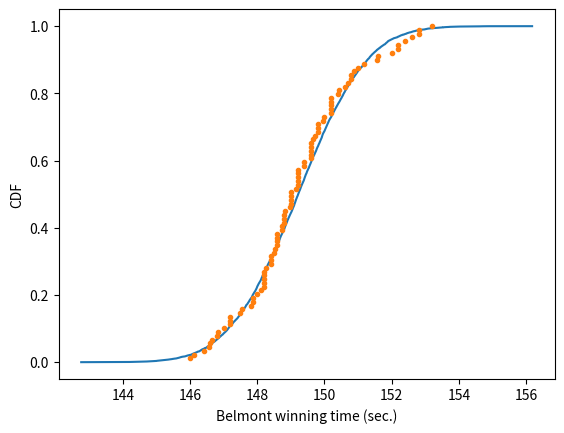

This figure's Python source:
# Exercise 4-09: Are the Belmont Stakes results Normally distributed?

import numpy as np
import matplotlib.pyplot as plt


def ecdf(data):
    """Compute ECDF for a one-dimensional array of measurements."""
    # Number of data points: n
    n = len(data)

    # x-data for the ECDF: x
    x = np.sort(data)

    # y-data for the ECDF: y
    y = np.arange(1, n + 1) / n

    return x, y


belmont_no_outliers = [148.51, 146.65, 148.52, 150.7, 150.42, 150.88, 151.57, 147.54, 149.65,
                       148.74, 147.86, 148.75, 147.5, 148.26, 149.71, 146.56, 151.19, 147.88,
                       149.16, 148.82, 148.96, 152.02, 146.82, 149.97, 146.13, 148.1, 147.2,
                       146., 146.4, 148.2, 149.8, 147., 147.2, 147.8, 148.2, 149., 149.8, 148.6,
                       146.8, 149.6, 149., 148.2, 149.2, 148., 150.4, 148.8, 147.2, 148.8, 149.6,
                       148.4, 148.4, 150.2, 148.8, 149.2, 149.2, 148.4, 150.2, 146.6, 149.8,
                       149., 150.8, 148.6, 150.2, 149., 148.6, 150.2, 148.2, 149.4, 150.8, 150.2,
                       152.2, 148.2, 149.2, 151., 149.6, 149.6, 149.4, 148.6, 150., 150.6, 149.2,
                       152.6, 152.8, 149.6, 151.6, 152.8, 153.2, 152.4, 152.2]

# Compute mean and standard deviation: mu, sigma
mu = np.mean(belmont_no_outliers)
sigma = np.std(belmont_no_outliers)

# Sample out of a normal distribution with this mu and sigma: samples
samples = np.random.normal(mu, sigma, size=10000)

# Get the CDF of the samples and of the data
x_theor, y_theor = ecdf(samples)
x, y = ecdf(belmont_no_outliers)

# Plot the CDFs and show the plot
_ = plt.plot(x_theor, y_theor)
_ = plt.plot(x, y, marker='.', linestyle='none')
_ = plt.xlabel('Belmont winning time (sec.)')
_ = plt.ylabel('CDF')
plt.show()
